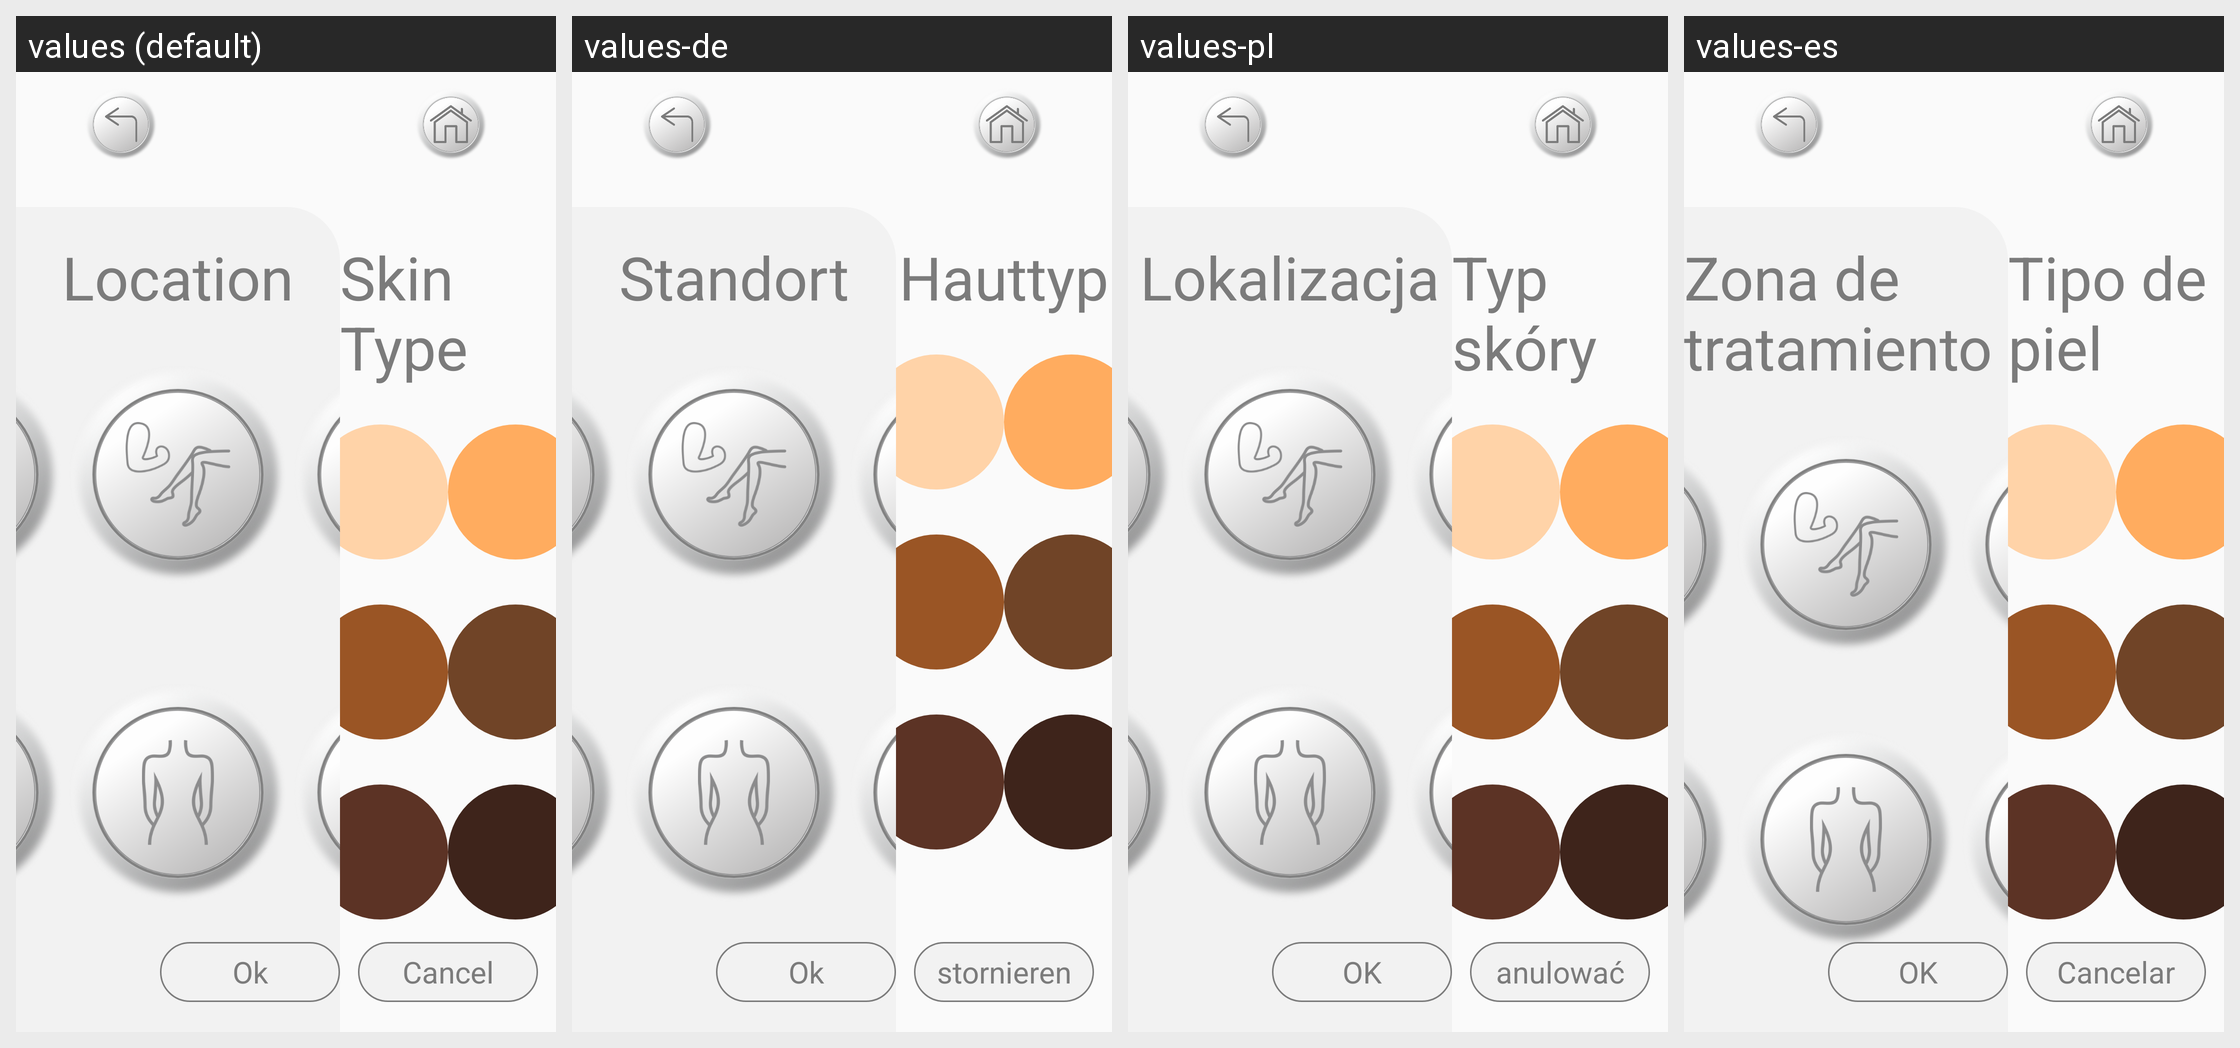

Strings drawn on this Android screen and how each of the app's shown locales translates them:
Android screen res/layout/activity_skin_select_four.xml rendered under 4 locales, left to right: values (default), values-de, values-pl, values-es. Device: Nexus 5 (rendered at 1080×1920; each locale shown at half size, 540×960, under a caption strip naming it); theme SplashTheme.
Other locales in the repository, not shown: values-cn, values-en, values-fr, values-it, values-jp, values-nl, values-pe, values-pt, values-ro, values-ru, values-sa, values-sp, values-th, values-tr, values-ua, values-vn.
Strings drawn on this screen, with the default value and each locale's value (text and hints the layout hard-codes, and strings that could not be matched under every locale, appear in the picture but are not listed):

skin_location
  values: Location
  values-de: Standort
  values-pl: Lokalizacja
  values-es: Zona de tratamiento

skin_tyoe
  values: Skin Type
  values-de: Hauttyp
  values-pl: Typ skóry
  values-es: Tipo de piel

tv_mode_one_ok
  values: Ok
  values-de: Ok
  values-pl: OK
  values-es: OK

tv_mode_one_cancel
  values: Cancel
  values-de: stornieren
  values-pl: anulować
  values-es: Cancelar
